Run: headless pygame with SDL's dummy video driver; simulated clock (each Clock.tick advances the game by its frame time, no real sleeping); random seed 0; keys injected as events and as key.get_pressed() state; mouse plan: one left click at the window centre at the start of phase 2, then a move to the lower-right quarter at the start of phase 3; restart key SPACE tapped at the start of phases 3 and 4.
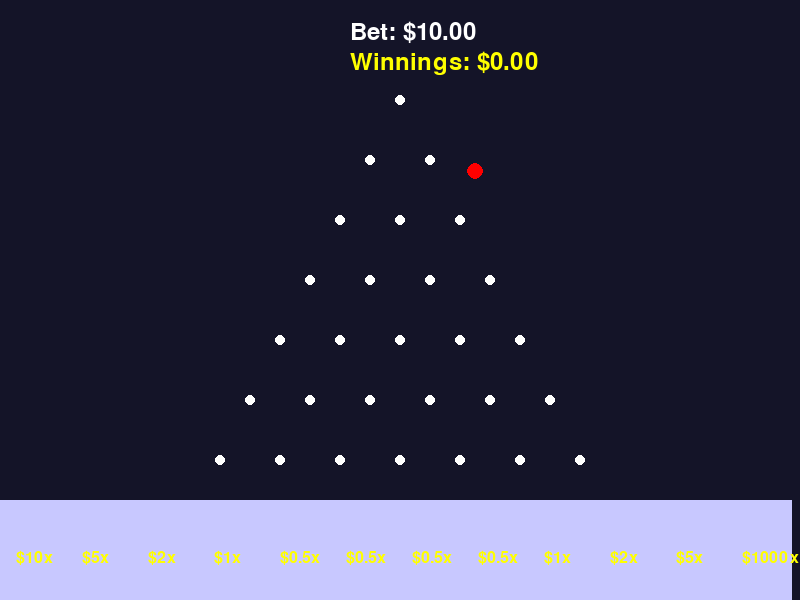
Frame 1 of 4 · flips 1–60 · no input
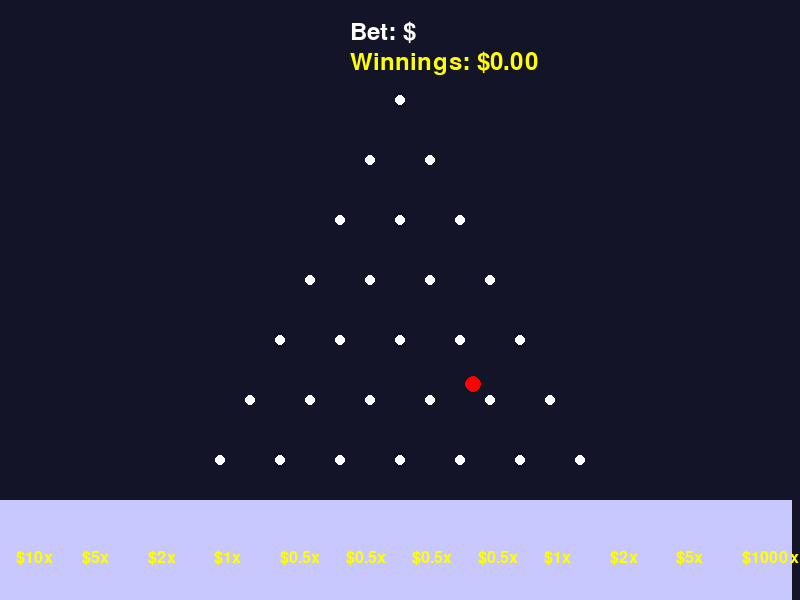
Frame 2 of 4 · flips 61–180 · clicked the window centre · tapped SPACE, RETURN · held RIGHT (→), D
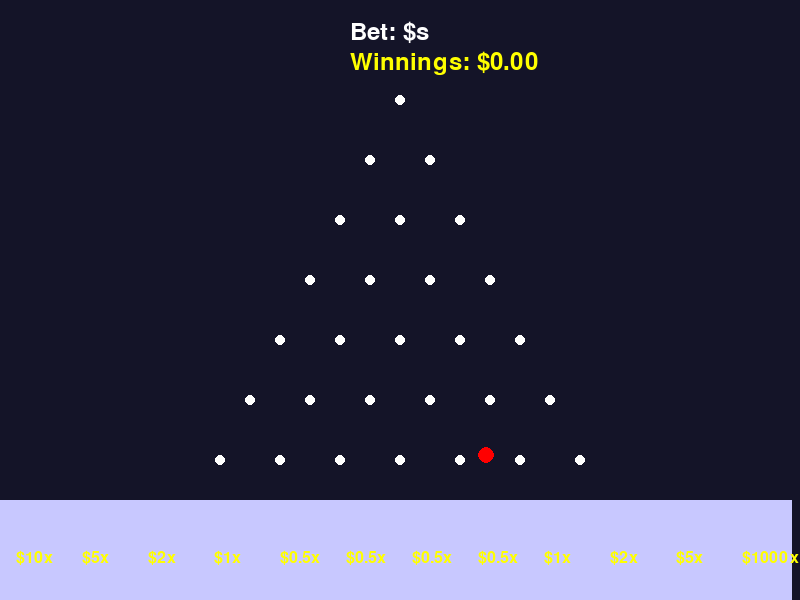
Frame 3 of 4 · flips 181–300 · moved the mouse to the lower-right quarter · tapped SPACE · held DOWN (↓), S
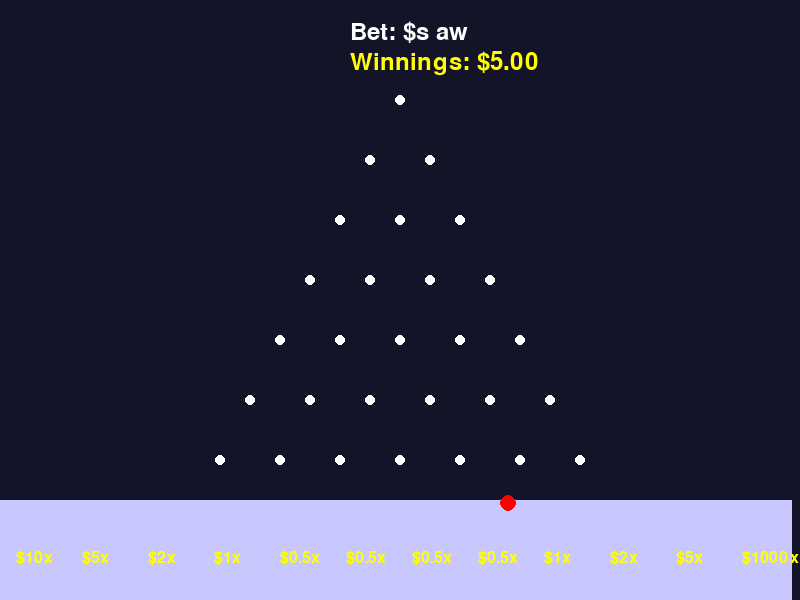
Frame 4 of 4 · flips 301–420 · tapped SPACE · held LEFT (←), A, UP (↑), W

The pygame program that drew these frames:

import pygame
import random
import math

# Initialize Pygame
pygame.init()

# Screen settings
WIDTH, HEIGHT = 800, 600
screen = pygame.display.set_mode((WIDTH, HEIGHT))
pygame.display.set_caption("Modern Plinko Game")

# Colors
WHITE = (255, 255, 255)
BLACK = (0, 0, 0)
RED = (255, 0, 0)
DARK_BG = (20, 20, 40)
YELLOW = (255, 255, 0)
BRIGHT_SLOT = (200, 200, 255)

# Peg settings
PEG_RADIUS = 5
PEG_SPACING_X = 60
PEG_SPACING_Y = 60
OFFSET_X = WIDTH // 2
OFFSET_Y = 100

# Ball settings
BALL_RADIUS = 8
BALL_COLOR = RED
GRAVITY = 0.2
BOUNCE_DAMPENING = 0.5

# Bin settings
NUM_BINS = 12
BIN_WIDTH = WIDTH // NUM_BINS
BIN_HEIGHT = 100
prize_multipliers = [10, 5, 2, 1, 0.5, 0.5, 0.5, 0.5, 1, 2, 5, 1000]  # More realistic distribution list
prize_values = [f"${multiplier}x" for multiplier in prize_multipliers]

# Betting input
bet_amount = "10.00"
current_winnings = 0.00
user_text = bet_amount
input_active = False

# Generate pegs
pegs = []
for row in range(12):
    for col in range(row + 1):
        x = OFFSET_X + (col - row / 2) * PEG_SPACING_X
        y = OFFSET_Y + row * PEG_SPACING_Y
        pegs.append((x, y))

# Function to draw pegs
def draw_pegs():
    for peg in pegs:
        pygame.draw.circle(screen, WHITE, peg, PEG_RADIUS)

# Function to draw bins
def draw_bins():
    for i in range(NUM_BINS):
        x = i * BIN_WIDTH
        pygame.draw.rect(screen, BRIGHT_SLOT, (x, HEIGHT - BIN_HEIGHT, BIN_WIDTH, BIN_HEIGHT))
        font = pygame.font.Font(None, 24)
        text = font.render(prize_values[i], True, YELLOW)
        screen.blit(text, (x + BIN_WIDTH // 4, HEIGHT - BIN_HEIGHT // 2))

# Ball class with physics
class Ball:
    def __init__(self):
        self.x = WIDTH // 2
        self.y = 50
        self.vx = random.uniform(-2, 2)
        self.vy = 0
        self.finished = False

    def update(self):
        global current_winnings
        if not self.finished:
            self.vy += GRAVITY
            self.y += self.vy
            self.x += self.vx

            for peg in pegs:
                if math.hypot(self.x - peg[0], self.y - peg[1]) < PEG_RADIUS + BALL_RADIUS:
                    self.vy *= -BOUNCE_DAMPENING
                    self.vx = random.uniform(-2, 2)
                    self.y -= 5

            if self.y >= HEIGHT - BIN_HEIGHT:
                bin_index = min(range(NUM_BINS), key=lambda i: abs(self.x - (i * BIN_WIDTH + BIN_WIDTH // 2)))
                winnings = float(bet_amount) * prize_multipliers[bin_index]
                current_winnings = winnings
                self.finished = True

    def draw(self):
        pygame.draw.circle(screen, BALL_COLOR, (int(self.x), int(self.y)), BALL_RADIUS)

# Function to display betting info and input
def display_bet_info():
    font = pygame.font.Font(None, 36)
    bet_text = font.render(f"Bet: ${user_text}", True, WHITE)
    winnings_text = font.render(f"Winnings: ${current_winnings:.2f}", True, YELLOW)
    screen.blit(bet_text, (WIDTH // 2 - 50, 20))
    screen.blit(winnings_text, (WIDTH // 2 - 50, 50))

# Main game loop
def main():
    global bet_amount, user_text, input_active
    clock = pygame.time.Clock()
    ball = Ball()
    running = True

    while running:
        screen.fill(DARK_BG)
        draw_pegs()
        draw_bins()
        display_bet_info()
        ball.update()
        ball.draw()
        pygame.display.flip()
        clock.tick(60)

        for event in pygame.event.get():
            if event.type == pygame.QUIT:
                running = False
            elif event.type == pygame.MOUSEBUTTONDOWN:
                input_active = True
                user_text = ""
            elif event.type == pygame.KEYDOWN and input_active:
                if event.key == pygame.K_RETURN:
                    if user_text.replace(".", "").isdigit():  # Ensure valid input
                        bet_amount = user_text
                    input_active = False
                elif event.key == pygame.K_BACKSPACE:
                    user_text = user_text[:-1]
                else:
                    user_text += event.unicode
            elif event.type == pygame.KEYDOWN and event.key == pygame.K_SPACE and ball.finished:
                ball = Ball()  # Restart game on SPACE press
    
    pygame.quit()

if __name__ == "__main__":
    main()
